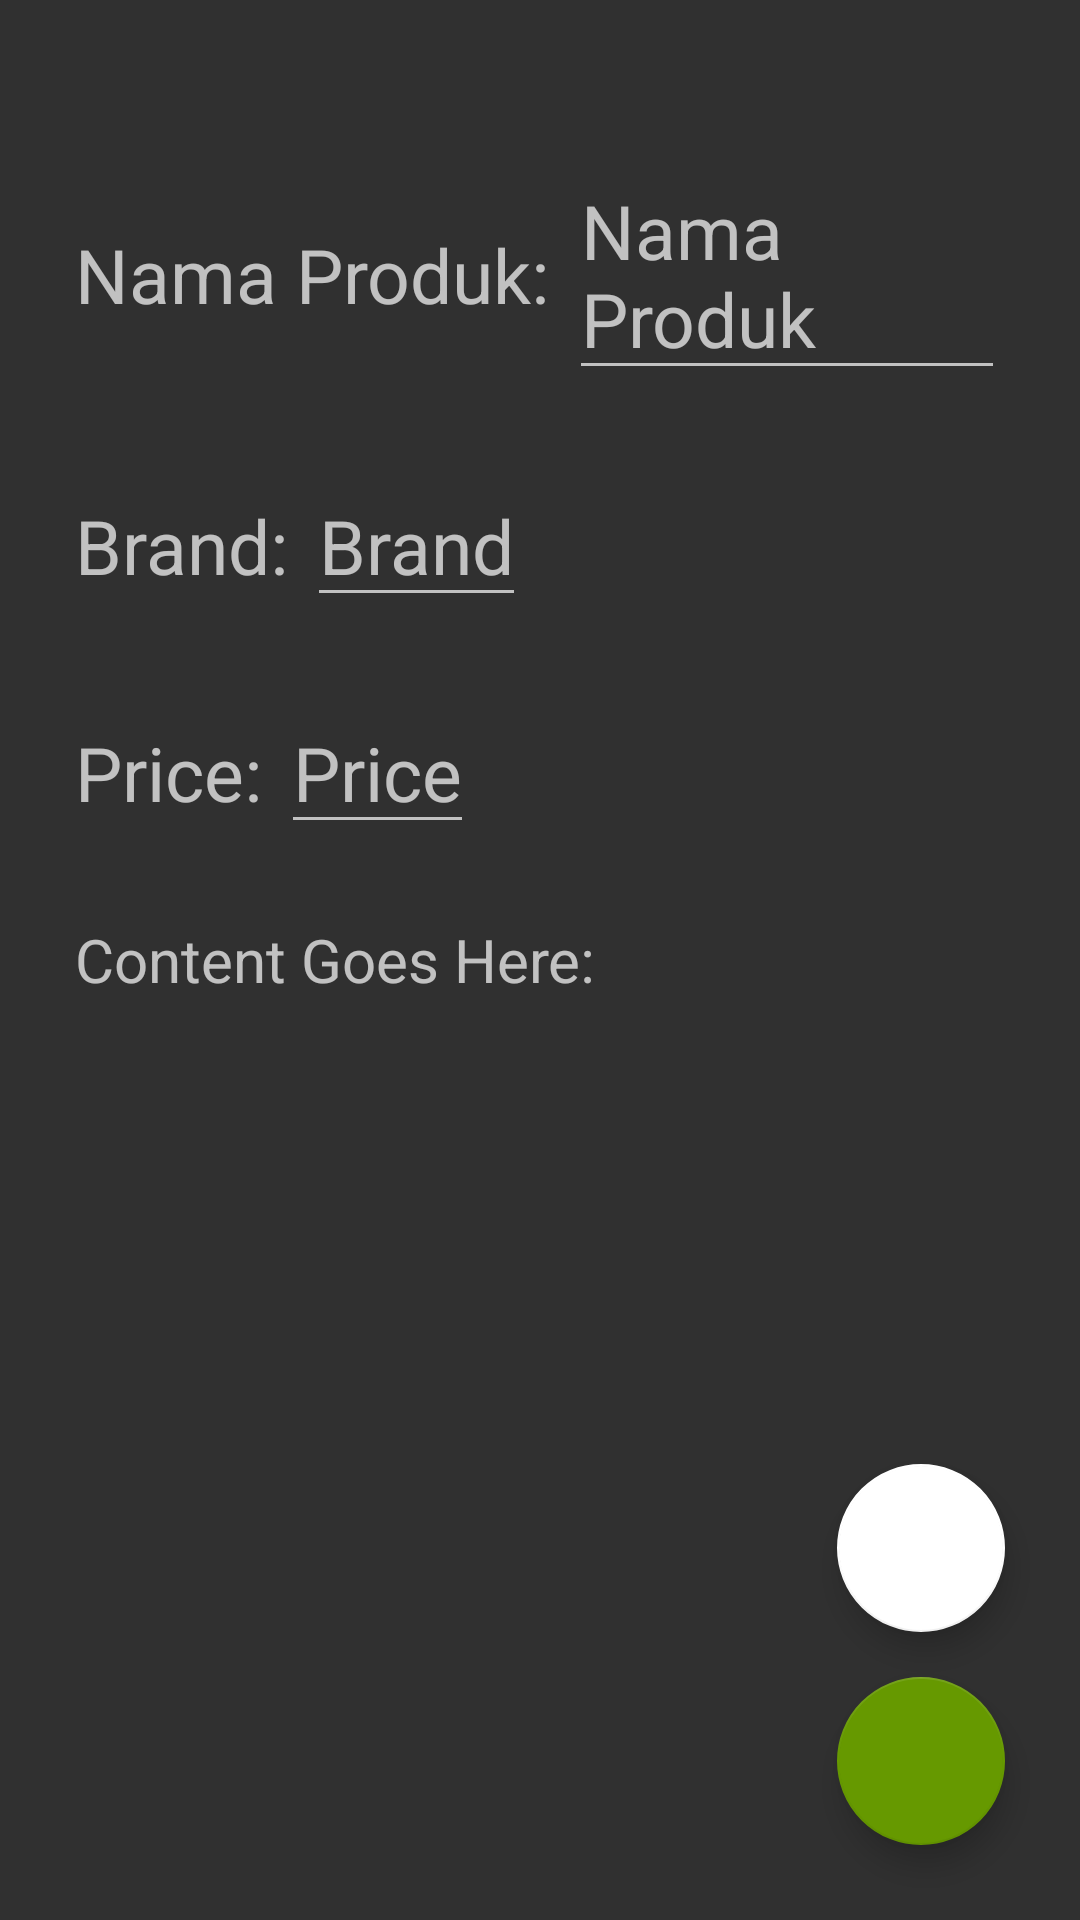

The Android layout XML behind this screen, and the referenced resources:
<!-- AndroidManifest.xml: application theme Theme.Design.NoActionBar -->
<!-- res/layout/activity_edit.xml -->
<?xml version="1.0" encoding="utf-8"?>
<androidx.constraintlayout.widget.ConstraintLayout xmlns:android="http://schemas.android.com/apk/res/android"
    xmlns:app="http://schemas.android.com/apk/res-auto"
    xmlns:tools="http://schemas.android.com/tools"
    android:layout_width="match_parent"
    android:layout_height="match_parent"
    tools:context=".ProductDetail">

    <ScrollView
        android:layout_marginTop="25dp"
        android:layout_marginHorizontal="25dp"
        android:layout_width="match_parent"
        android:layout_height="match_parent"
        android:paddingBottom="50dp"
        app:layout_constraintBottom_toBottomOf="parent"
        app:layout_constraintEnd_toEndOf="parent"
        app:layout_constraintStart_toStartOf="parent"
        app:layout_constraintTop_toTopOf="parent">
        <LinearLayout
            android:layout_width="match_parent"
            android:layout_height="match_parent"
            android:orientation="vertical">
            <LinearLayout
                android:layout_marginTop="25dp"
                android:layout_width="match_parent"
                android:layout_height="wrap_content"
                android:orientation="horizontal">
                <TextView
                    android:layout_width="wrap_content"
                    android:layout_height="wrap_content"
                    android:text="Nama Produk: "
                    android:textSize="25sp"/>
                <EditText
                    android:id="@+id/productName"
                    android:layout_width="wrap_content"
                    android:layout_height="wrap_content"
                    android:hint="Nama Produk"
                    android:textSize="25sp"/>

            </LinearLayout>
            <LinearLayout
                android:layout_marginTop="25dp"
                android:layout_width="match_parent"
                android:layout_height="wrap_content"
                android:orientation="horizontal">
                <TextView
                    android:layout_width="wrap_content"
                    android:layout_height="wrap_content"
                    android:text="Brand: "
                    android:textSize="25sp"/>
                <EditText
                    android:id="@+id/productBrand"
                    android:layout_width="wrap_content"
                    android:layout_height="wrap_content"
                    android:hint="Brand"
                    android:textSize="25sp"/>

            </LinearLayout>
            <LinearLayout
                android:layout_marginTop="25dp"
                android:layout_width="match_parent"
                android:layout_height="wrap_content"
                android:orientation="horizontal">
                <TextView
                    android:layout_width="wrap_content"
                    android:layout_height="wrap_content"
                    android:text="Price: "
                    android:textSize="25sp"/>
                <EditText
                    android:id="@+id/productPrice"
                    android:layout_width="wrap_content"
                    android:layout_height="wrap_content"
                    android:hint="Price"
                    android:textSize="25sp"/>
            </LinearLayout>
            <TextView
                android:id="@+id/productContent"
                android:layout_marginTop="25dp"
                android:layout_width="match_parent"
                android:layout_height="wrap_content"
                android:hint="Content Goes Here:"
                android:justificationMode="inter_word"
                android:textSize="20sp"/>

        </LinearLayout>
    </ScrollView>
    <com.google.android.material.floatingactionbutton.FloatingActionButton
        android:id="@+id/cancelButton"
        android:layout_width="wrap_content"
        android:layout_height="wrap_content"
        app:layout_constraintBottom_toTopOf="@+id/confirmButton"
        app:layout_constraintEnd_toEndOf="parent"
        android:layout_marginBottom="15dp"
        android:layout_marginRight="25dp"
        android:src="@drawable/ic_baseline_cancel_24"
        app:maxImageSize="65dp"
        app:tint="@android:color/holo_red_light"
        app:backgroundTint="@color/white"
        />

    <com.google.android.material.floatingactionbutton.FloatingActionButton
        android:id="@+id/confirmButton"
        android:layout_width="wrap_content"
        android:layout_height="wrap_content"
        android:layout_marginBottom="25dp"
        android:layout_marginRight="25dp"
        app:maxImageSize="35dp"
        android:src="@drawable/ic_baseline_check_24"
        app:backgroundTint="@android:color/holo_green_dark"
        app:layout_constraintBottom_toBottomOf="parent"
        app:layout_constraintEnd_toEndOf="parent"
        app:tint="@color/white" />




</androidx.constraintlayout.widget.ConstraintLayout>
<!-- resources referenced by this layout -->
<resources>

  <!-- not gathered from this repository: default colours our renderer supplied (Android Studio template values) -->
  <color name="white">#FFFFFFFF</color>
</resources>
